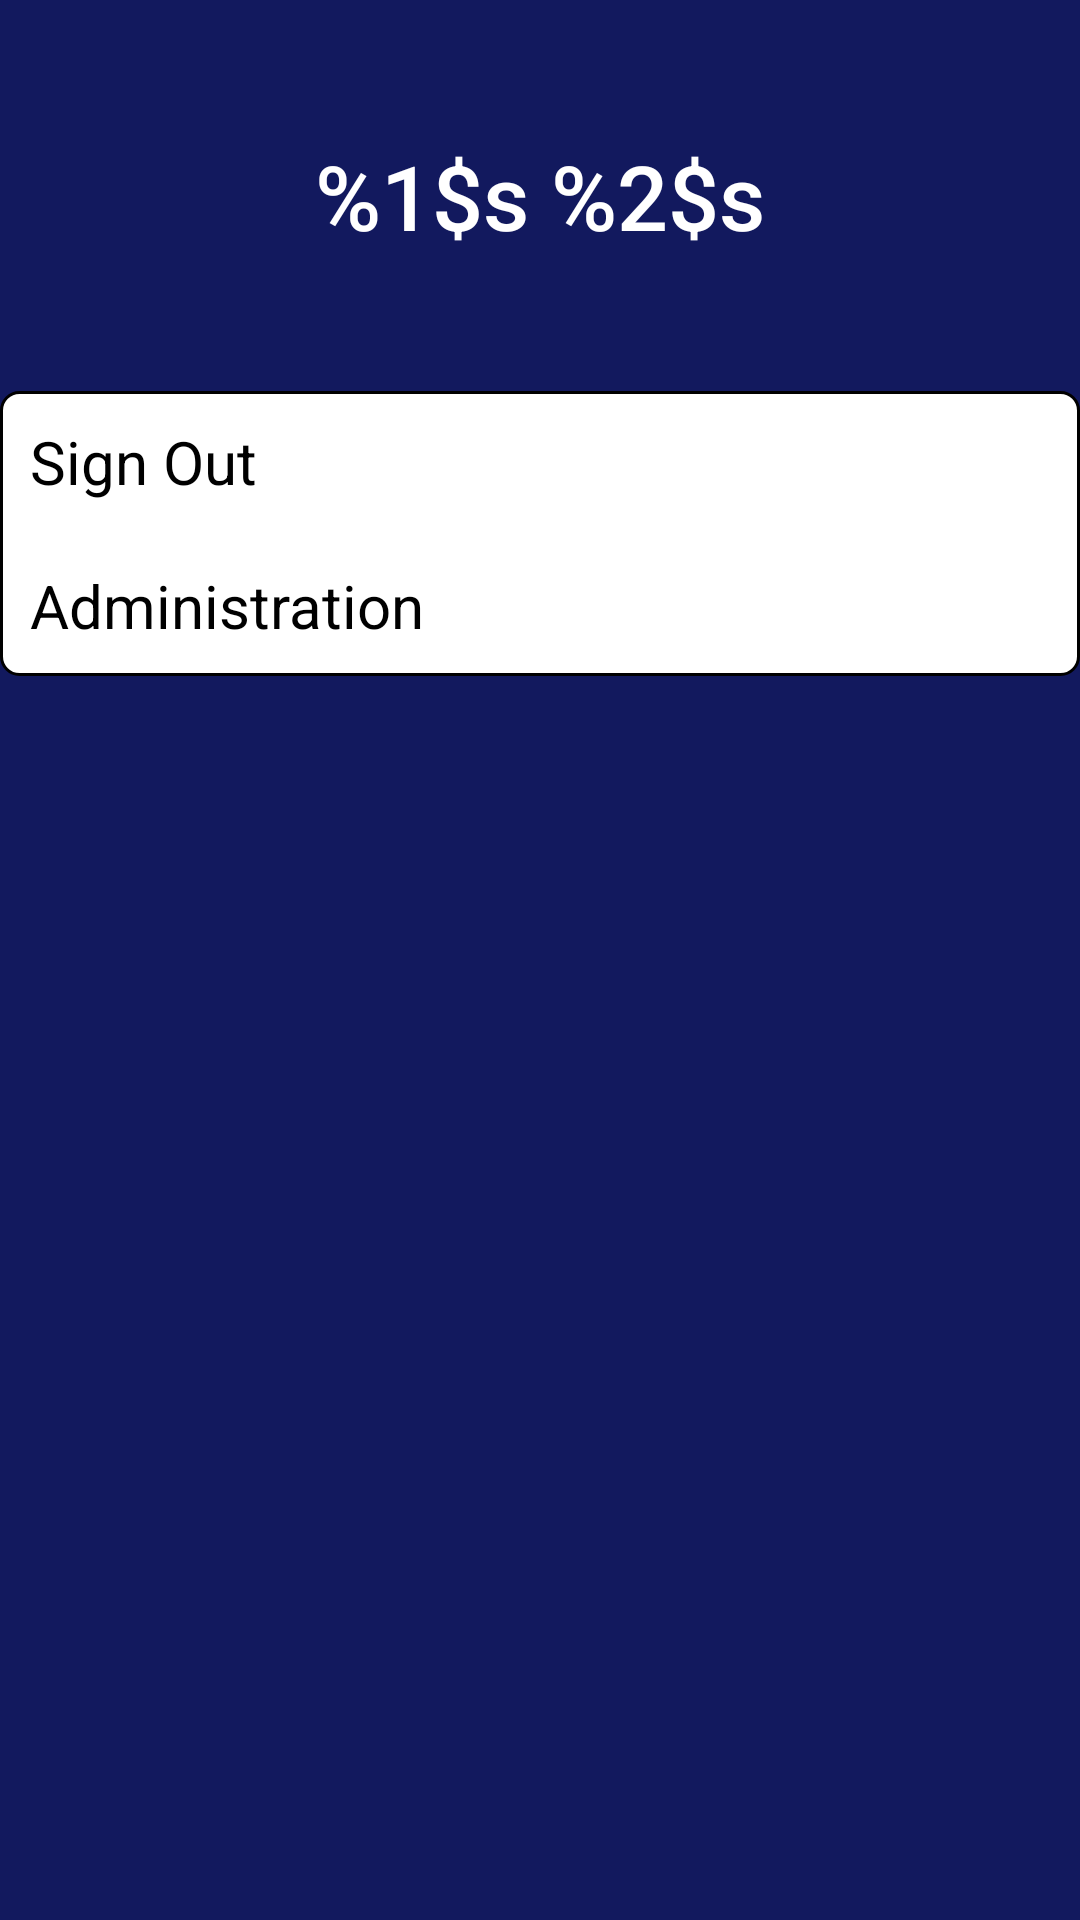

Android layout source for this screen:
<!-- AndroidManifest.xml: application theme Theme.DukaShare -->
<!-- res/layout/fragment_settings.xml -->
<?xml version="1.0" encoding="utf-8"?>
<androidx.constraintlayout.widget.ConstraintLayout xmlns:android="http://schemas.android.com/apk/res/android"
    android:layout_width="match_parent"
    android:layout_height="match_parent"
    xmlns:tools="http://schemas.android.com/tools"
    xmlns:app="http://schemas.android.com/apk/res-auto"
    tools:context=".DukaShare"
    android:background="@color/primaryColor">

    <TextView
        android:id="@+id/tvUserName"
        android:layout_width="match_parent"
        android:layout_height="wrap_content"
        app:layout_constraintTop_toTopOf="parent"
        android:textColor="@color/secondaryLightColor"
        android:textSize="30sp"
        android:text="@string/user_name"
        android:gravity="center"
        android:paddingTop="45dp"
        android:fontFamily="sans-serif-medium"/>

    <LinearLayout
        android:layout_width="match_parent"
        android:layout_height="wrap_content"
        android:layout_marginTop="45dp"
        app:layout_constraintTop_toBottomOf="@+id/tvUserName"
        android:background="@drawable/rectangle_back"
        android:orientation="vertical">

        <TextView
            android:id="@+id/tvSignOut"
            android:layout_width="match_parent"
            android:layout_height="wrap_content"
            android:textSize="20sp"
            android:padding="10dp"
            android:textColor="@color/black"
            android:text="@string/sign_out"
            />
        <View
            android:id="@+id/tvLine1"
            android:layout_width="match_parent"
            android:layout_height="1dp"
            android:background="@color/lightGrey"
            app:layout_constraintTop_toBottomOf="@id/tvActivityDate"
            />

        <TextView
            android:id="@+id/tvAdministration"
            android:layout_width="match_parent"
            android:layout_height="wrap_content"
            android:textSize="20sp"
            android:padding="10dp"
            android:textColor="@color/black"
            android:text="@string/administration"
            />

    </LinearLayout>

</androidx.constraintlayout.widget.ConstraintLayout>
<!-- resources referenced by this layout -->
<resources>
  <color name="black">#FF000000</color>
  <color name="primaryColor">#12195e</color>
  <color name="secondaryLightColor">#ffffff</color>
  <!-- drawable rectangle_back (drawable) -->
  <shape xmlns:android="http://schemas.android.com/apk/res/android" android:shape="rectangle" >
      <solid android:color="@color/white" />
      <stroke android:width="1dip" android:color="@color/lightGrey"/>
      <corners android:radius="6dp"/>
  </shape>
  <string name="administration">Administration</string>
  <string name="sign_out">Sign Out</string>
  <string name="user_name">%1$s %2$s</string>
  <style name="Theme.DukaShare" parent="Theme.MaterialComponents.DayNight.DarkActionBar">
          
          <item name="colorPrimary">@color/primaryColor</item>
          <item name="colorPrimaryVariant">@color/primaryLightColor</item>
          <item name="colorOnPrimary">@color/primaryTextColor</item>
          
          <item name="colorSecondary">@color/secondaryColor</item>
          <item name="colorSecondaryVariant">@color/secondaryLightColor</item>
          <item name="colorOnSecondary">@color/secondaryTextColor</item>
          
          <item name="android:statusBarColor" tools:targetApi="l">?attr/colorPrimaryVariant</item>
          
          <item name="colorButtonNormal">@color/lightGrey</item>
  
  
      </style>
  <color name="white">#FFFFFFFF</color>
  <color name="primaryLightColor">#46408c</color>
  <color name="primaryTextColor">#ffffff</color>
  <color name="secondaryColor">#f1f8e9</color>
  <color name="secondaryTextColor">#000000</color>
</resources>
